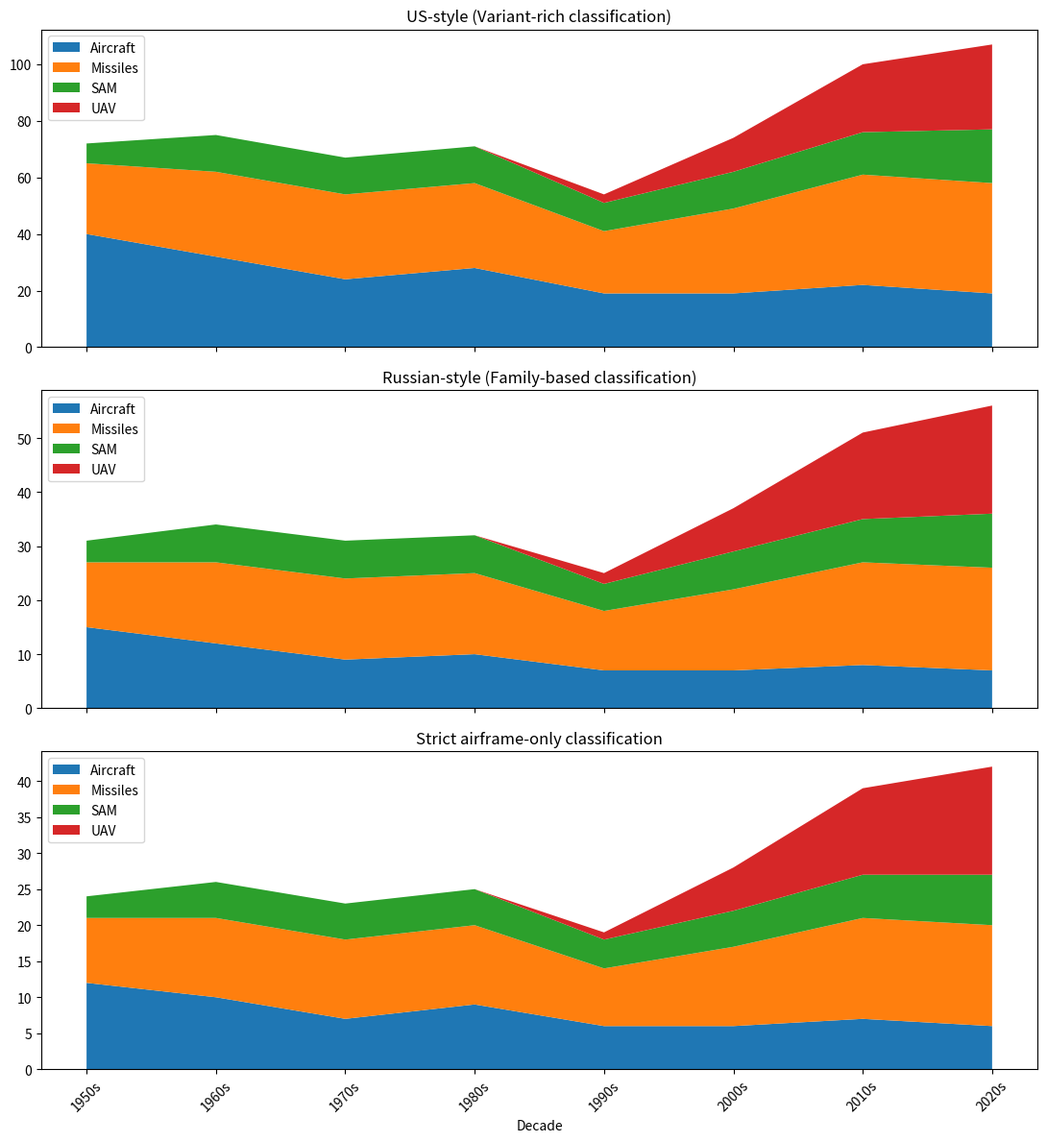

Here is the Python script that generated this plot:
import matplotlib.pyplot as plt

decades = ["1950s","1960s","1970s","1980s","1990s","2000s","2010s","2020s"]

# ----------------------------
# Base airframe-level model
# ----------------------------
airframe_aircraft = [25, 20, 15, 18, 12, 12, 14, 12]
airframe_missiles = [18, 22, 22, 22, 16, 22, 28, 28]
airframe_sam      = [6, 10, 10, 10, 8, 10, 12, 15]
airframe_uav      = [0, 0, 0, 0, 3, 10, 20, 25]

# ----------------------------
# US-style (variant-rich expansion)
# ----------------------------
us_aircraft = [int(x*1.6) for x in airframe_aircraft]
us_missiles = [int(x*1.4) for x in airframe_missiles]
us_sam      = [int(x*1.3) for x in airframe_sam]
us_uav      = [int(x*1.2) for x in airframe_uav]

# ----------------------------
# Russian-style (family collapse)
# ----------------------------
ru_aircraft = [int(x*0.6) for x in airframe_aircraft]
ru_missiles = [int(x*0.7) for x in airframe_missiles]
ru_sam      = [int(x*0.7) for x in airframe_sam]
ru_uav      = [int(x*0.8) for x in airframe_uav]

# ----------------------------
# Strict airframe-only model
# ----------------------------
strict_aircraft = [int(x*0.5) for x in airframe_aircraft]
strict_missiles = [int(x*0.5) for x in airframe_missiles]
strict_sam      = [int(x*0.5) for x in airframe_sam]
strict_uav      = [int(x*0.6) for x in airframe_uav]

# ----------------------------
# Plot
# ----------------------------
fig, axs = plt.subplots(3, 1, figsize=(11, 12), sharex=True)

axs[0].stackplot(decades, us_aircraft, us_missiles, us_sam, us_uav,
                 labels=["Aircraft","Missiles","SAM","UAV"])
axs[0].set_title("US-style (Variant-rich classification)")
axs[0].legend(loc="upper left")

axs[1].stackplot(decades, ru_aircraft, ru_missiles, ru_sam, ru_uav,
                 labels=["Aircraft","Missiles","SAM","UAV"])
axs[1].set_title("Russian-style (Family-based classification)")
axs[1].legend(loc="upper left")

axs[2].stackplot(decades, strict_aircraft, strict_missiles, strict_sam, strict_uav,
                 labels=["Aircraft","Missiles","SAM","UAV"])
axs[2].set_title("Strict airframe-only classification")
axs[2].legend(loc="upper left")

plt.xticks(rotation=45)
plt.xlabel("Decade")
plt.tight_layout()
plt.show()
